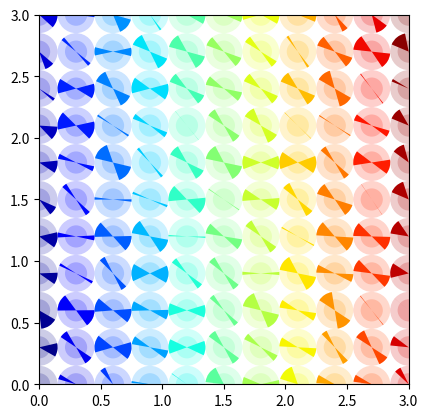

This chart was generated by the following Python code:
import matplotlib.pyplot as plt
import numpy as np
from matplotlib.collections import PatchCollection
from matplotlib.patches import Wedge, Circle
from math import degrees, pi

fig, ax = plt.subplots()
wedges = []
circles = []

for x in np.arange(0, 3.3, .3):
    for y in np.arange(0, 3.3, .3):
        theta, phi = np.random.random(2)  # functions of (x,y) in reality
        for v in (0, pi):
            wedges.append(Wedge((x, y),
                            .15,
                            degrees(v - phi - theta/2),
                            degrees(v - phi + theta/2),
                            edgecolor='none'),
                            )
        circles.append(Circle((x, y),
                             .15,
                             edgecolor='none'))

colors = np.linspace(0, 1, len(circles))  # function of (x,y) in reality
collection = PatchCollection(circles, cmap=plt.cm.jet, alpha=0.2)
collection.set_array(np.array(colors))
collection.set_edgecolor('none')
ax.add_collection(collection)
print(type(ax))

#wedgecolors = list(chain.from_iterable(repeat(i,2) for i in colors))
wedgecolors = np.array([colors, colors]).flatten('F') # no itertools
collection = PatchCollection(wedges, cmap=plt.cm.jet, alpha=1)
collection.set_array(np.array(wedgecolors))
collection.set_edgecolor('none')
ax.add_collection(collection)

wedges = []
circles = []

for x in np.arange(0, 3.3, .3):
    for y in np.arange(0, 3.3, .3):
        theta, phi = np.random.random(2)  # functions of (x,y) in reality
        for v in (0, pi):
            wedges.append(Wedge((x, y),
                            .15,
                            degrees(v - phi - theta/2),
                            degrees(v - phi + theta/2),
                            edgecolor='none'),
                            )
        circles.append(Circle((x, y),
                             .09,
                             edgecolor='red'))

colors = np.linspace(0, 1, len(circles))  # function of (x,y) in reality
collection = PatchCollection(circles, cmap=plt.cm.jet, alpha=0.2)
collection.set_array(np.array(colors))
collection.set_edgecolor('none')
ax.add_collection(collection)

ax.set_xlim(0,3)
ax.set_ylim(0,3)
ax.set_aspect('equal')
plt.show()